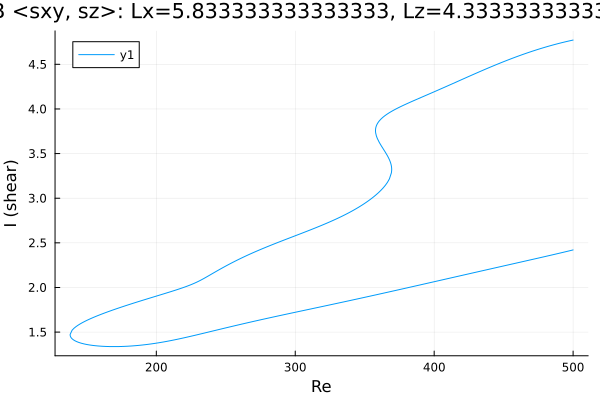

The table this chart was drawn from, first rows:
Re, shear
500.0, 2.421
499.4, 2.418
498, 2.413
496.6, 2.408
495.2, 2.402
493.8, 2.397
492.3, 2.392
490.9, 2.387
489.5, 2.382
488.1, 2.376
486.7, 2.371
485.3, 2.366
483.9, 2.361
482.4, 2.356
481, 2.351
479.6, 2.346
478.2, 2.341
476.8, 2.336
475.4, 2.331
474, 2.326
472.5, 2.321
471.1, 2.316
469.7, 2.311
468.3, 2.306
466.9, 2.301
465.5, 2.296
464.1, 2.291
462.6, 2.286
461.2, 2.281
459.8, 2.276
458.4, 2.271
457, 2.266
455.6, 2.261
454.2, 2.256
453.5, 2.253
452.1, 2.249
450.6, 2.244
449.2, 2.239
447.8, 2.234
446.4, 2.229
445, 2.224
443.6, 2.219
442.2, 2.214
440.7, 2.209
439.3, 2.204
437.9, 2.199
436.5, 2.194
435.1, 2.189
433.7, 2.184
432.3, 2.179
430.8, 2.174
429.4, 2.169
428, 2.164
426.6, 2.159
425.2, 2.154
423.8, 2.149
422.4, 2.144
420.9, 2.139
419.5, 2.134
418.1, 2.129
... 626 more rows
